The GitHub repository HemantTanawade/label-inspection contains a labelled image folder "label" with 2 categories: defective label, ok label. Examples follow, each with its label.

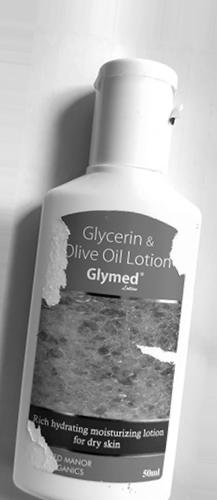
Label: defective label

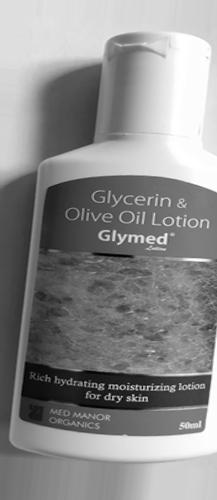
Label: ok label

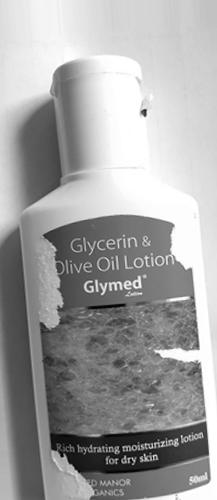
Label: defective label

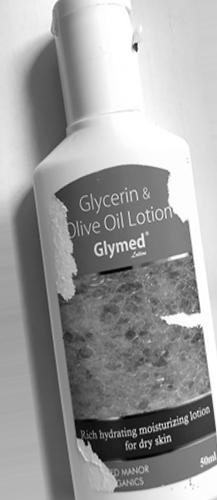
Label: defective label

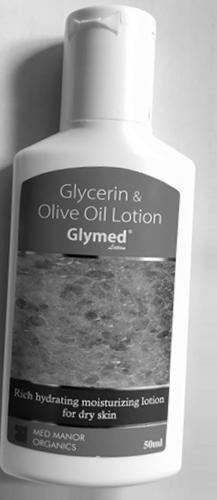
Label: ok label

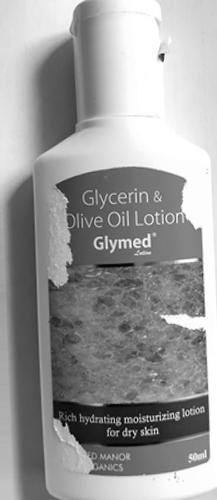
Label: defective label
